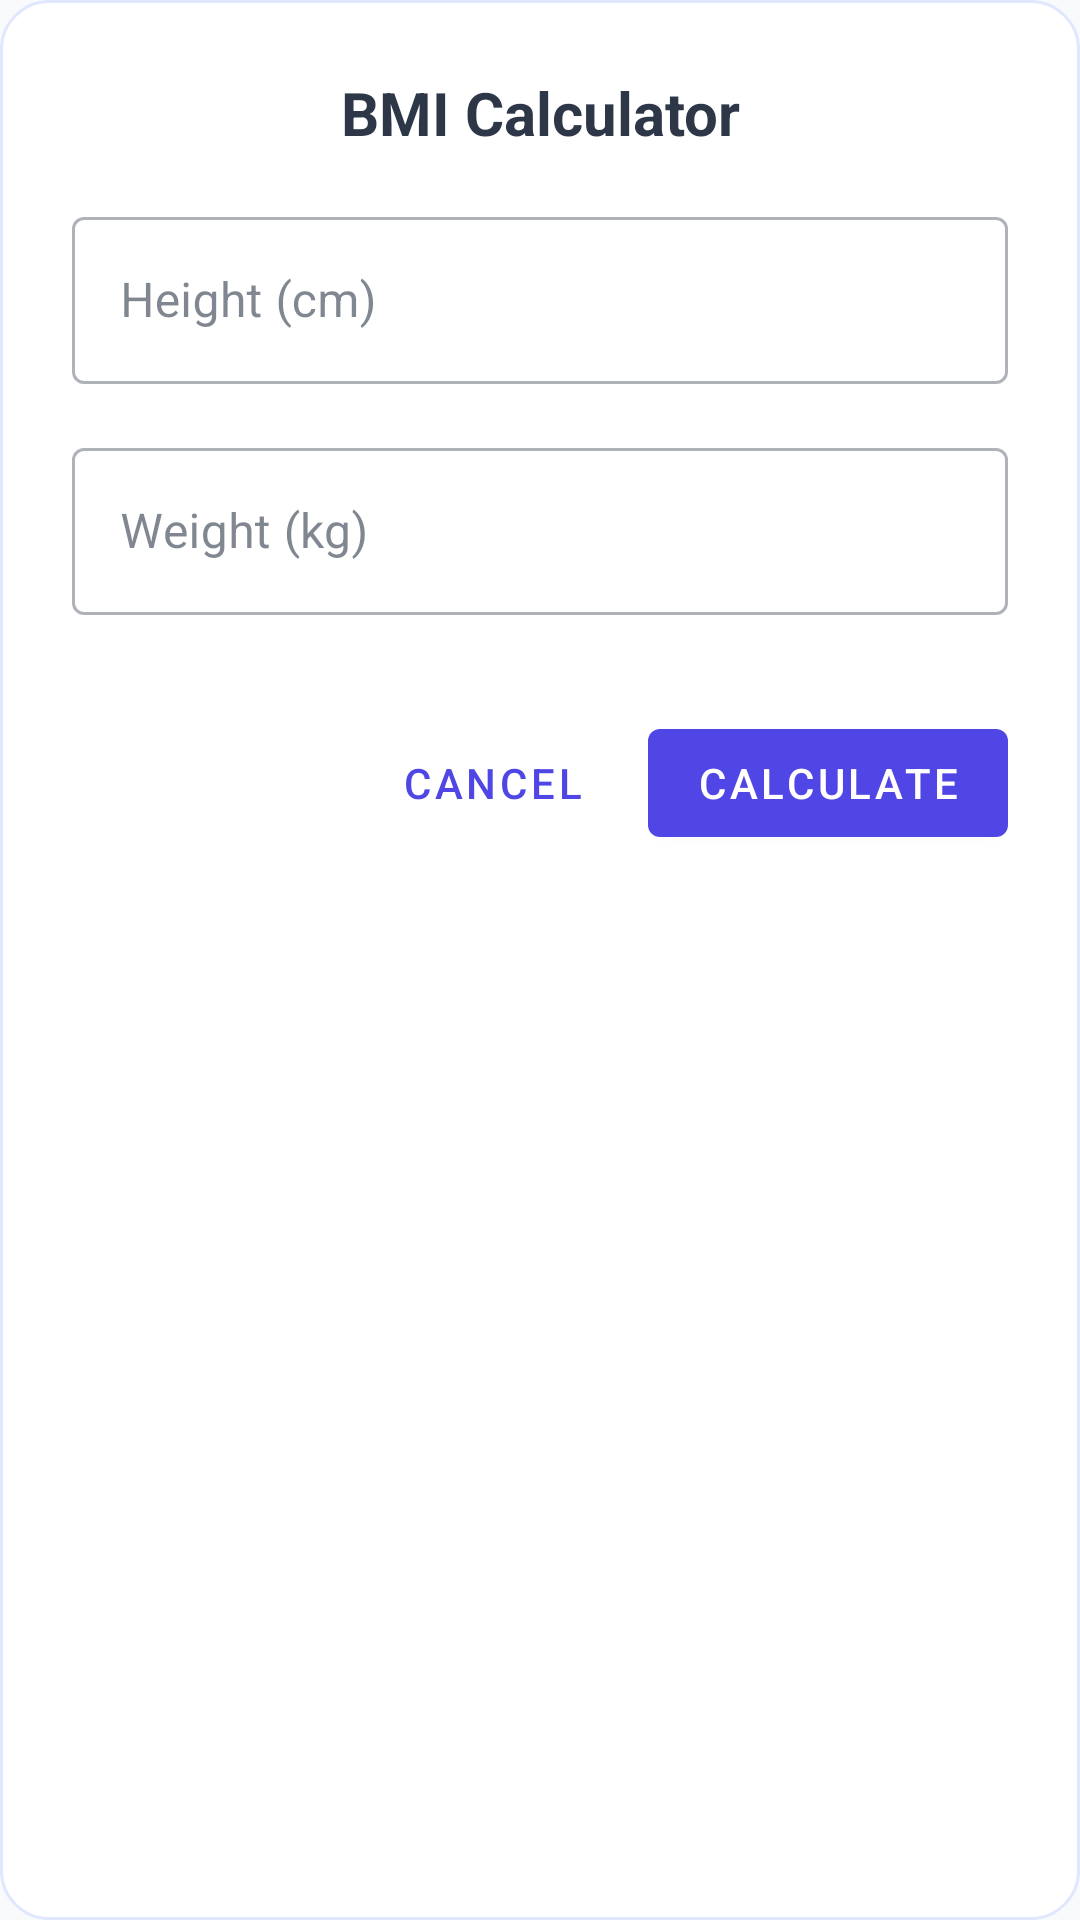

Reconstruct the res/layout file that produces this screen, plus the resources it refers to.
<!-- AndroidManifest.xml: application theme Theme.DailyDose -->
<!-- res/layout/dialog_bmi_calculator_modern.xml -->
<?xml version="1.0" encoding="utf-8"?>
<LinearLayout xmlns:android="http://schemas.android.com/apk/res/android"
    android:layout_width="match_parent"
    android:layout_height="wrap_content"
    android:orientation="vertical"
    android:padding="24dp"
    android:background="@drawable/dialog_background">

    <TextView
        android:layout_width="match_parent"
        android:layout_height="wrap_content"
        android:text="BMI Calculator"
        android:textSize="20sp"
        android:textStyle="bold"
        android:textColor="@color/text_primary"
        android:gravity="center"
        android:layout_marginBottom="16dp" />

    <com.google.android.material.textfield.TextInputLayout
        android:layout_width="match_parent"
        android:layout_height="wrap_content"
        android:layout_marginBottom="16dp"
        style="@style/Widget.MaterialComponents.TextInputLayout.OutlinedBox">

        <com.google.android.material.textfield.TextInputEditText
            android:id="@+id/etHeight"
            android:layout_width="match_parent"
            android:layout_height="wrap_content"
            android:hint="Height (cm)"
            android:inputType="numberDecimal" />

    </com.google.android.material.textfield.TextInputLayout>

    <com.google.android.material.textfield.TextInputLayout
        android:layout_width="match_parent"
        android:layout_height="wrap_content"
        android:layout_marginBottom="16dp"
        style="@style/Widget.MaterialComponents.TextInputLayout.OutlinedBox">

        <com.google.android.material.textfield.TextInputEditText
            android:id="@+id/etWeight"
            android:layout_width="match_parent"
            android:layout_height="wrap_content"
            android:hint="Weight (kg)"
            android:inputType="numberDecimal" />

    </com.google.android.material.textfield.TextInputLayout>

    <TextView
        android:id="@+id/tvBmiResult"
        android:layout_width="match_parent"
        android:layout_height="wrap_content"
        android:text="BMI: --"
        android:textSize="18sp"
        android:textStyle="bold"
        android:textColor="@color/primary_color"
        android:gravity="center"
        android:layout_marginBottom="16dp"
        android:visibility="gone" />

    <LinearLayout
        android:layout_width="match_parent"
        android:layout_height="wrap_content"
        android:orientation="horizontal"
        android:gravity="end"
        android:layout_marginTop="16dp">

        <com.google.android.material.button.MaterialButton
            android:id="@+id/btnCancel"
            android:layout_width="wrap_content"
            android:layout_height="wrap_content"
            android:text="Cancel"
            android:layout_marginEnd="8dp"
            style="@style/Widget.MaterialComponents.Button.TextButton" />

        <com.google.android.material.button.MaterialButton
            android:id="@+id/btnCalculate"
            android:layout_width="wrap_content"
            android:layout_height="wrap_content"
            android:text="Calculate"
            style="@style/Widget.MaterialComponents.Button" />

    </LinearLayout>

</LinearLayout>
<!-- resources referenced by this layout -->
<resources>
  <color name="primary_color">#FF667EEA</color>
  <color name="text_primary">#FF2D3748</color>
  <!-- drawable dialog_background (drawable) -->
  <?xml version="1.0" encoding="utf-8"?>
  <shape xmlns:android="http://schemas.android.com/apk/res/android"
      android:shape="rectangle">
      <solid android:color="@color/onboarding_surface" />
      <corners android:radius="16dp" />
      <stroke
          android:width="1dp"
          android:color="@color/onboarding_primary_light" />
  </shape>
  <style name="Theme.DailyDose" parent="Base.Theme.DailyDose" />
  <color name="onboarding_surface">#FFFFFFFF</color>
  <color name="onboarding_primary_light">#FFE0E7FF</color>
  <style name="Base.Theme.DailyDose" parent="Theme.Material3.DayNight.NoActionBar">
          <item name="colorPrimary">@color/modern_blue</item>
          <item name="colorPrimaryVariant">@color/modern_blue_dark</item>
          <item name="colorOnPrimary">@color/white</item>
          <item name="colorSecondary">@color/modern_green</item>
          <item name="colorOnSecondary">@color/white</item>
          <item name="android:colorBackground">@color/background_color</item>
          <item name="colorSurface">@color/surface_color</item>
          <item name="colorOnSurface">@color/text_primary</item>
          <item name="colorOnBackground">@color/text_primary</item>
          <item name="android:statusBarColor">@android:color/transparent</item>
          <item name="android:navigationBarColor">@android:color/transparent</item>
          <item name="android:windowLightStatusBar">true</item>
          <item name="android:windowLightNavigationBar">true</item>
  
          
          <item name="materialThemeOverlay">@style/ThemeOverlay.DailyDose</item>
      </style>
  <color name="modern_blue">#FF4F46E5</color>
  <color name="modern_blue_dark">#FF3730A3</color>
  <color name="white">#FFFFFFFF</color>
  <color name="modern_green">#FF10B981</color>
  <color name="background_color">#FFF8FAFC</color>
  <color name="surface_color">#FFFFFFFF</color>
  <style name="ThemeOverlay.DailyDose" parent="">
          <item name="colorSurfaceVariant">@color/surface_container</item>
          <item name="colorOnSurfaceVariant">@color/text_secondary</item>
          <item name="colorPrimaryContainer">@color/surface_container</item>
          <item name="colorOnPrimaryContainer">@color/modern_blue</item>
      </style>
  <color name="surface_container">#FFF1F5F9</color>
  <color name="text_secondary">#FF718096</color>
</resources>
